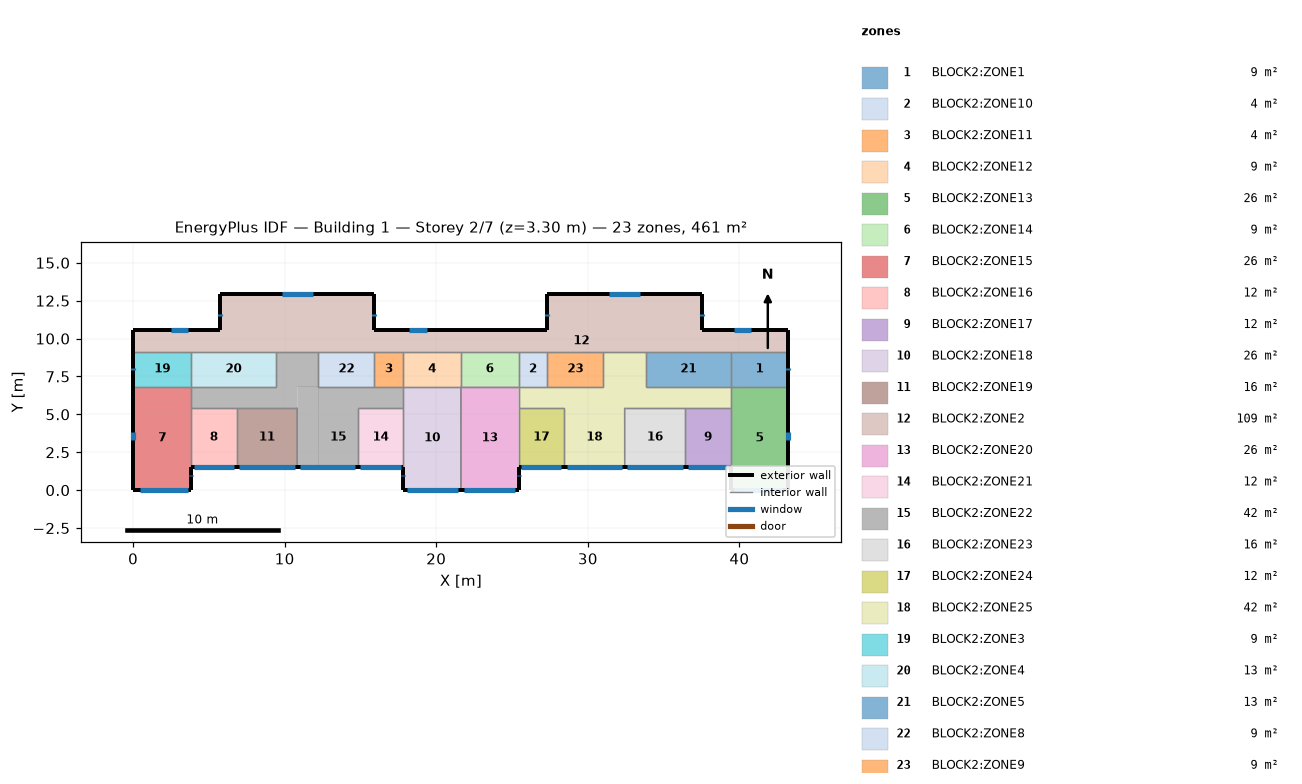
=== STOREY PLAN SPEC (per zone: floor XY polygon, exterior-wall plan segments, windows/doors) ===
zone 1: BLOCK2:ZONE1  (8.7 m²)
  floor: (43.23, 6.83) (39.43, 6.83) (39.43, 9.14) (43.23, 9.14)
  exterior wall: (43.23, 6.83) – (43.23, 9.14)  [2.3 m]
    window: (43.23, 7.92) – (43.23, 8.05)  [0.2 m²]
  interior walls: 3
zone 2: BLOCK2:ZONE10  (4.4 m²)
  floor: (27.33, 6.83) (25.43, 6.83) (25.43, 9.14) (27.33, 9.14)
  interior walls: 4
zone 3: BLOCK2:ZONE11  (4.4 m²)
  floor: (17.83, 6.83) (15.93, 6.83) (15.93, 9.14) (17.83, 9.14)
  interior walls: 4
zone 4: BLOCK2:ZONE12  (8.7 m²)
  floor: (21.63, 6.83) (17.83, 6.83) (17.83, 9.14) (21.63, 9.14)
  interior walls: 4
zone 5: BLOCK2:ZONE13  (25.8 m²)
  floor: (43.23, 0.03) (39.43, 0.03) (39.43, 6.83) (43.23, 6.83)
  exterior wall: (43.23, 0.03) – (43.23, 6.83)  [6.8 m]
    window: (43.23, 3.28) – (43.23, 3.84)  [0.8 m²]
  exterior wall: (39.43, 1.53) – (39.43, 0.03)  [1.5 m]
    window: (39.43, 0.97) – (39.43, 0.93)  [0.1 m²]
  exterior wall: (39.43, 0.03) – (43.23, 0.03)  [3.8 m]
    window: (39.66, 0.03) – (42.80, 0.03)  [4.6 m²]
  interior walls: 3
zone 6: BLOCK2:ZONE14  (8.8 m²)
  floor: (25.43, 6.83) (21.63, 6.83) (21.63, 9.14) (25.43, 9.14)
  interior walls: 4
zone 7: BLOCK2:ZONE15  (25.8 m²)
  floor: (3.82, 0.03) (0.03, 0.03) (0.03, 6.83) (3.82, 6.83)
  exterior wall: (0.03, 6.83) – (0.03, 0.03)  [6.8 m]
    window: (0.03, 3.84) – (0.03, 3.28)  [0.8 m²]
  exterior wall: (0.03, 0.03) – (3.82, 0.03)  [3.8 m]
    window: (0.46, 0.03) – (3.60, 0.03)  [4.6 m²]
  exterior wall: (3.82, 0.03) – (3.82, 1.53)  [1.5 m]
    window: (3.82, 0.93) – (3.82, 0.97)  [0.1 m²]
  interior walls: 3
zone 8: BLOCK2:ZONE16  (11.7 m²)
  floor: (6.83, 1.53) (3.82, 1.53) (3.82, 5.43) (6.83, 5.43)
  exterior wall: (3.82, 1.53) – (6.83, 1.53)  [3.0 m]
    window: (3.99, 1.53) – (6.66, 1.53)  [4.0 m²]
  interior walls: 3
zone 9: BLOCK2:ZONE17  (11.7 m²)
  floor: (39.43, 1.53) (36.43, 1.53) (36.43, 5.43) (39.43, 5.43)
  exterior wall: (36.43, 1.53) – (39.43, 1.53)  [3.0 m]
    window: (36.60, 1.53) – (39.26, 1.53)  [4.0 m²]
  interior walls: 3
zone 10: BLOCK2:ZONE18  (25.8 m²)
  floor: (21.63, 0.03) (17.83, 0.03) (17.83, 6.83) (21.63, 6.83)
  exterior wall: (17.83, 1.53) – (17.83, 0.03)  [1.5 m]
    window: (17.83, 0.97) – (17.83, 0.93)  [0.1 m²]
  exterior wall: (17.83, 0.03) – (21.63, 0.03)  [3.8 m]
    window: (18.06, 0.03) – (21.46, 0.03)  [5.0 m²]
  interior walls: 4
zone 11: BLOCK2:ZONE19  (15.6 m²)
  floor: (10.83, 1.53) (6.83, 1.53) (6.83, 5.43) (10.83, 5.43)
  exterior wall: (6.83, 1.53) – (10.83, 1.53)  [4.0 m]
    window: (7.00, 1.53) – (10.66, 1.53)  [5.4 m²]
  interior walls: 3
zone 12: BLOCK2:ZONE2  (109.4 m²)
  floor: (37.53, 10.54) (27.33, 10.54) (27.33, 12.94) (37.53, 12.94)
  floor: (43.23, 9.14) (15.93, 9.14) (15.93, 10.54) (43.23, 10.54)
  floor: (15.93, 10.54) (5.73, 10.54) (5.73, 12.94) (15.93, 12.94)
  floor: (15.93, 9.14) (0.03, 9.14) (0.03, 10.54) (15.93, 10.54)
  exterior wall: (43.23, 9.14) – (43.23, 10.54)  [1.4 m]
  exterior wall: (43.23, 10.54) – (37.53, 10.54)  [5.7 m]
    window: (40.76, 10.54) – (39.66, 10.54)  [1.6 m²]
  exterior wall: (37.53, 10.54) – (37.53, 12.94)  [2.4 m]
    window: (37.53, 11.50) – (37.53, 11.63)  [0.2 m²]
  exterior wall: (37.53, 12.94) – (27.33, 12.94)  [10.2 m]
    window: (33.44, 12.94) – (31.42, 12.94)  [2.9 m²]
  exterior wall: (27.33, 12.94) – (27.33, 10.54)  [2.4 m]
    window: (27.33, 11.63) – (27.33, 11.50)  [0.2 m²]
  exterior wall: (27.33, 10.54) – (15.93, 10.54)  [11.4 m]
    window: (19.37, 10.54) – (18.19, 10.54)  [1.7 m²]
  exterior wall: (15.93, 10.54) – (15.93, 12.94)  [2.4 m]
    window: (15.93, 11.50) – (15.93, 11.63)  [0.2 m²]
  exterior wall: (15.93, 12.94) – (5.73, 12.94)  [10.2 m]
    window: (11.84, 12.94) – (9.81, 12.94)  [2.9 m²]
  exterior wall: (5.73, 12.94) – (5.73, 10.54)  [2.4 m]
    window: (5.73, 11.63) – (5.73, 11.50)  [0.2 m²]
  exterior wall: (5.73, 10.54) – (0.03, 10.54)  [5.7 m]
    window: (3.60, 10.54) – (2.49, 10.54)  [1.6 m²]
  exterior wall: (0.03, 10.54) – (0.03, 9.14)  [1.4 m]
  interior walls: 12
zone 13: BLOCK2:ZONE20  (25.8 m²)
  floor: (25.43, 0.03) (21.63, 0.03) (21.63, 6.83) (25.43, 6.83)
  exterior wall: (21.63, 0.03) – (25.43, 0.03)  [3.8 m]
    window: (21.80, 0.03) – (25.20, 0.03)  [5.0 m²]
  exterior wall: (25.43, 0.03) – (25.43, 1.53)  [1.5 m]
    window: (25.43, 0.93) – (25.43, 0.97)  [0.1 m²]
  interior walls: 4
zone 14: BLOCK2:ZONE21  (11.7 m²)
  floor: (17.83, 1.53) (14.83, 1.53) (14.83, 5.43) (17.83, 5.43)
  exterior wall: (14.83, 1.53) – (17.83, 1.53)  [3.0 m]
    window: (15.00, 1.53) – (17.66, 1.53)  [3.9 m²]
  interior walls: 3
zone 15: BLOCK2:ZONE22  (41.7 m²)
  floor: (14.83, 1.53) (12.23, 1.53) (12.23, 5.43) (14.83, 5.43)
  floor: (17.83, 5.43) (12.23, 5.43) (12.23, 6.83) (17.83, 6.83)
  floor: (12.23, 6.83) (9.43, 6.83) (9.43, 9.14) (12.23, 9.14)
  floor: (10.83, 5.43) (3.82, 5.43) (3.82, 6.83) (10.82, 6.83)
  floor: (12.23, 1.53) (10.83, 1.53) (10.82, 6.83) (12.23, 6.83)
  exterior wall: (10.83, 1.53) – (14.83, 1.53)  [4.0 m]
    window: (11.00, 1.53) – (14.66, 1.53)  [5.4 m²]
  interior walls: 13
zone 16: BLOCK2:ZONE23  (15.6 m²)
  floor: (36.43, 1.53) (32.43, 1.53) (32.43, 5.43) (36.43, 5.43)
  exterior wall: (32.43, 1.53) – (36.43, 1.53)  [4.0 m]
    window: (32.60, 1.53) – (36.26, 1.53)  [5.4 m²]
  interior walls: 3
zone 17: BLOCK2:ZONE24  (11.7 m²)
  floor: (28.43, 1.53) (25.43, 1.53) (25.43, 5.43) (28.43, 5.43)
  exterior wall: (25.43, 1.53) – (28.43, 1.53)  [3.0 m]
    window: (25.60, 1.53) – (28.26, 1.53)  [4.0 m²]
  interior walls: 3
zone 18: BLOCK2:ZONE25  (41.6 m²)
  floor: (39.43, 5.43) (33.83, 5.43) (33.83, 6.83) (39.43, 6.83)
  floor: (33.83, 6.83) (31.03, 6.83) (31.03, 9.14) (33.83, 9.14)
  floor: (28.43, 5.43) (25.43, 5.43) (25.43, 6.83) (28.43, 6.83)
  floor: (32.43, 1.53) (28.43, 1.53) (28.43, 5.43) (32.43, 5.43)
  floor: (33.83, 5.43) (28.43, 5.43) (28.43, 6.83) (33.83, 6.83)
  exterior wall: (28.43, 1.53) – (32.43, 1.53)  [4.0 m]
    window: (28.60, 1.53) – (32.26, 1.53)  [5.4 m²]
  interior walls: 13
zone 19: BLOCK2:ZONE3  (8.8 m²)
  floor: (3.82, 6.83) (0.03, 6.83) (0.03, 9.14) (3.82, 9.14)
  exterior wall: (0.03, 9.14) – (0.03, 6.83)  [2.3 m]
    window: (0.03, 8.05) – (0.03, 7.92)  [0.2 m²]
  interior walls: 3
zone 20: BLOCK2:ZONE4  (12.9 m²)
  floor: (9.43, 6.83) (3.82, 6.83) (3.82, 9.14) (9.43, 9.14)
  interior walls: 4
zone 21: BLOCK2:ZONE5  (12.9 m²)
  floor: (39.43, 6.83) (33.83, 6.83) (33.83, 9.14) (39.43, 9.14)
  interior walls: 4
zone 22: BLOCK2:ZONE8  (8.5 m²)
  floor: (15.93, 6.83) (12.23, 6.83) (12.23, 9.14) (15.93, 9.14)
  interior walls: 4
zone 23: BLOCK2:ZONE9  (8.5 m²)
  floor: (31.03, 6.83) (27.33, 6.83) (27.33, 9.14) (31.03, 9.14)
  interior walls: 4

=== DERIVED (storey summary) ===
Building: Building 1
Storey: 2 of 7  (floor level z = 3.30 m)
Storey gross floor area: 460.6 m²
Zones on this storey: 23
  - BLOCK2:ZONE1: floor 8.7 m²; exterior wall 2.3 m (7.6 m²); 1 window(s) 0.2 m²; WWR 2.5%
  - BLOCK2:ZONE10: floor 4.4 m²
  - BLOCK2:ZONE11: floor 4.4 m²
  - BLOCK2:ZONE12: floor 8.7 m²
  - BLOCK2:ZONE13: floor 25.8 m²; exterior wall 12.1 m (39.9 m²); 3 window(s) 5.5 m²; WWR 13.7%
  - BLOCK2:ZONE14: floor 8.8 m²
  - BLOCK2:ZONE15: floor 25.8 m²; exterior wall 12.1 m (39.9 m²); 3 window(s) 5.5 m²; WWR 13.7%
  - BLOCK2:ZONE16: floor 11.7 m²; exterior wall 3.0 m (9.9 m²); 1 window(s) 4.0 m²; WWR 39.9%
  - BLOCK2:ZONE17: floor 11.7 m²; exterior wall 3.0 m (9.9 m²); 1 window(s) 4.0 m²; WWR 39.9%
  - BLOCK2:ZONE18: floor 25.8 m²; exterior wall 5.3 m (17.5 m²); 2 window(s) 5.1 m²; WWR 28.9%
  - BLOCK2:ZONE19: floor 15.6 m²; exterior wall 4.0 m (13.2 m²); 1 window(s) 5.4 m²; WWR 40.7%
  - BLOCK2:ZONE2: floor 109.4 m²; exterior wall 55.6 m (183.5 m²); 9 window(s) 11.3 m²; WWR 6.1%
  - BLOCK2:ZONE20: floor 25.8 m²; exterior wall 5.3 m (17.5 m²); 2 window(s) 5.1 m²; WWR 28.9%
  - BLOCK2:ZONE21: floor 11.7 m²; exterior wall 3.0 m (9.9 m²); 1 window(s) 3.9 m²; WWR 39.9%
  - BLOCK2:ZONE22: floor 41.7 m²; exterior wall 4.0 m (13.2 m²); 1 window(s) 5.4 m²; WWR 40.7%
  - BLOCK2:ZONE23: floor 15.6 m²; exterior wall 4.0 m (13.2 m²); 1 window(s) 5.4 m²; WWR 40.7%
  - BLOCK2:ZONE24: floor 11.7 m²; exterior wall 3.0 m (9.9 m²); 1 window(s) 4.0 m²; WWR 39.9%
  - BLOCK2:ZONE25: floor 41.6 m²; exterior wall 4.0 m (13.2 m²); 1 window(s) 5.4 m²; WWR 40.7%
  - BLOCK2:ZONE3: floor 8.8 m²; exterior wall 2.3 m (7.6 m²); 1 window(s) 0.2 m²; WWR 2.5%
  - BLOCK2:ZONE4: floor 12.9 m²
  - BLOCK2:ZONE5: floor 12.9 m²
  - BLOCK2:ZONE8: floor 8.5 m²
  - BLOCK2:ZONE9: floor 8.5 m²
Zone adjacency (shared interzone walls):
  - BLOCK2:ZONE1 ↔ BLOCK2:ZONE13
  - BLOCK2:ZONE1 ↔ BLOCK2:ZONE2
  - BLOCK2:ZONE1 ↔ BLOCK2:ZONE5
  - BLOCK2:ZONE10 ↔ BLOCK2:ZONE14
  - BLOCK2:ZONE10 ↔ BLOCK2:ZONE2
  - BLOCK2:ZONE10 ↔ BLOCK2:ZONE25
  - BLOCK2:ZONE10 ↔ BLOCK2:ZONE9
  - BLOCK2:ZONE11 ↔ BLOCK2:ZONE12
  - BLOCK2:ZONE11 ↔ BLOCK2:ZONE2
  - BLOCK2:ZONE11 ↔ BLOCK2:ZONE22
  - BLOCK2:ZONE11 ↔ BLOCK2:ZONE8
  - BLOCK2:ZONE12 ↔ BLOCK2:ZONE14
  - BLOCK2:ZONE12 ↔ BLOCK2:ZONE18
  - BLOCK2:ZONE12 ↔ BLOCK2:ZONE2
  - BLOCK2:ZONE13 ↔ BLOCK2:ZONE17
  - BLOCK2:ZONE13 ↔ BLOCK2:ZONE25
  - BLOCK2:ZONE14 ↔ BLOCK2:ZONE2
  - BLOCK2:ZONE14 ↔ BLOCK2:ZONE20
  - BLOCK2:ZONE15 ↔ BLOCK2:ZONE16
  - BLOCK2:ZONE15 ↔ BLOCK2:ZONE22
  - BLOCK2:ZONE15 ↔ BLOCK2:ZONE3
  - BLOCK2:ZONE16 ↔ BLOCK2:ZONE19
  - BLOCK2:ZONE16 ↔ BLOCK2:ZONE22
  - BLOCK2:ZONE17 ↔ BLOCK2:ZONE23
  - BLOCK2:ZONE17 ↔ BLOCK2:ZONE25
  - BLOCK2:ZONE18 ↔ BLOCK2:ZONE20
  - BLOCK2:ZONE18 ↔ BLOCK2:ZONE21
  - BLOCK2:ZONE18 ↔ BLOCK2:ZONE22
  - BLOCK2:ZONE19 ↔ BLOCK2:ZONE22
  - BLOCK2:ZONE2 ↔ BLOCK2:ZONE22
  - BLOCK2:ZONE2 ↔ BLOCK2:ZONE25
  - BLOCK2:ZONE2 ↔ BLOCK2:ZONE3
  - BLOCK2:ZONE2 ↔ BLOCK2:ZONE4
  - BLOCK2:ZONE2 ↔ BLOCK2:ZONE5
  - BLOCK2:ZONE2 ↔ BLOCK2:ZONE8
  - BLOCK2:ZONE2 ↔ BLOCK2:ZONE9
  - BLOCK2:ZONE20 ↔ BLOCK2:ZONE24
  - BLOCK2:ZONE20 ↔ BLOCK2:ZONE25
  - BLOCK2:ZONE21 ↔ BLOCK2:ZONE22
  - BLOCK2:ZONE22 ↔ BLOCK2:ZONE4
  - BLOCK2:ZONE22 ↔ BLOCK2:ZONE8
  - BLOCK2:ZONE23 ↔ BLOCK2:ZONE25
  - BLOCK2:ZONE24 ↔ BLOCK2:ZONE25
  - BLOCK2:ZONE25 ↔ BLOCK2:ZONE5
  - BLOCK2:ZONE25 ↔ BLOCK2:ZONE9
  - BLOCK2:ZONE3 ↔ BLOCK2:ZONE4